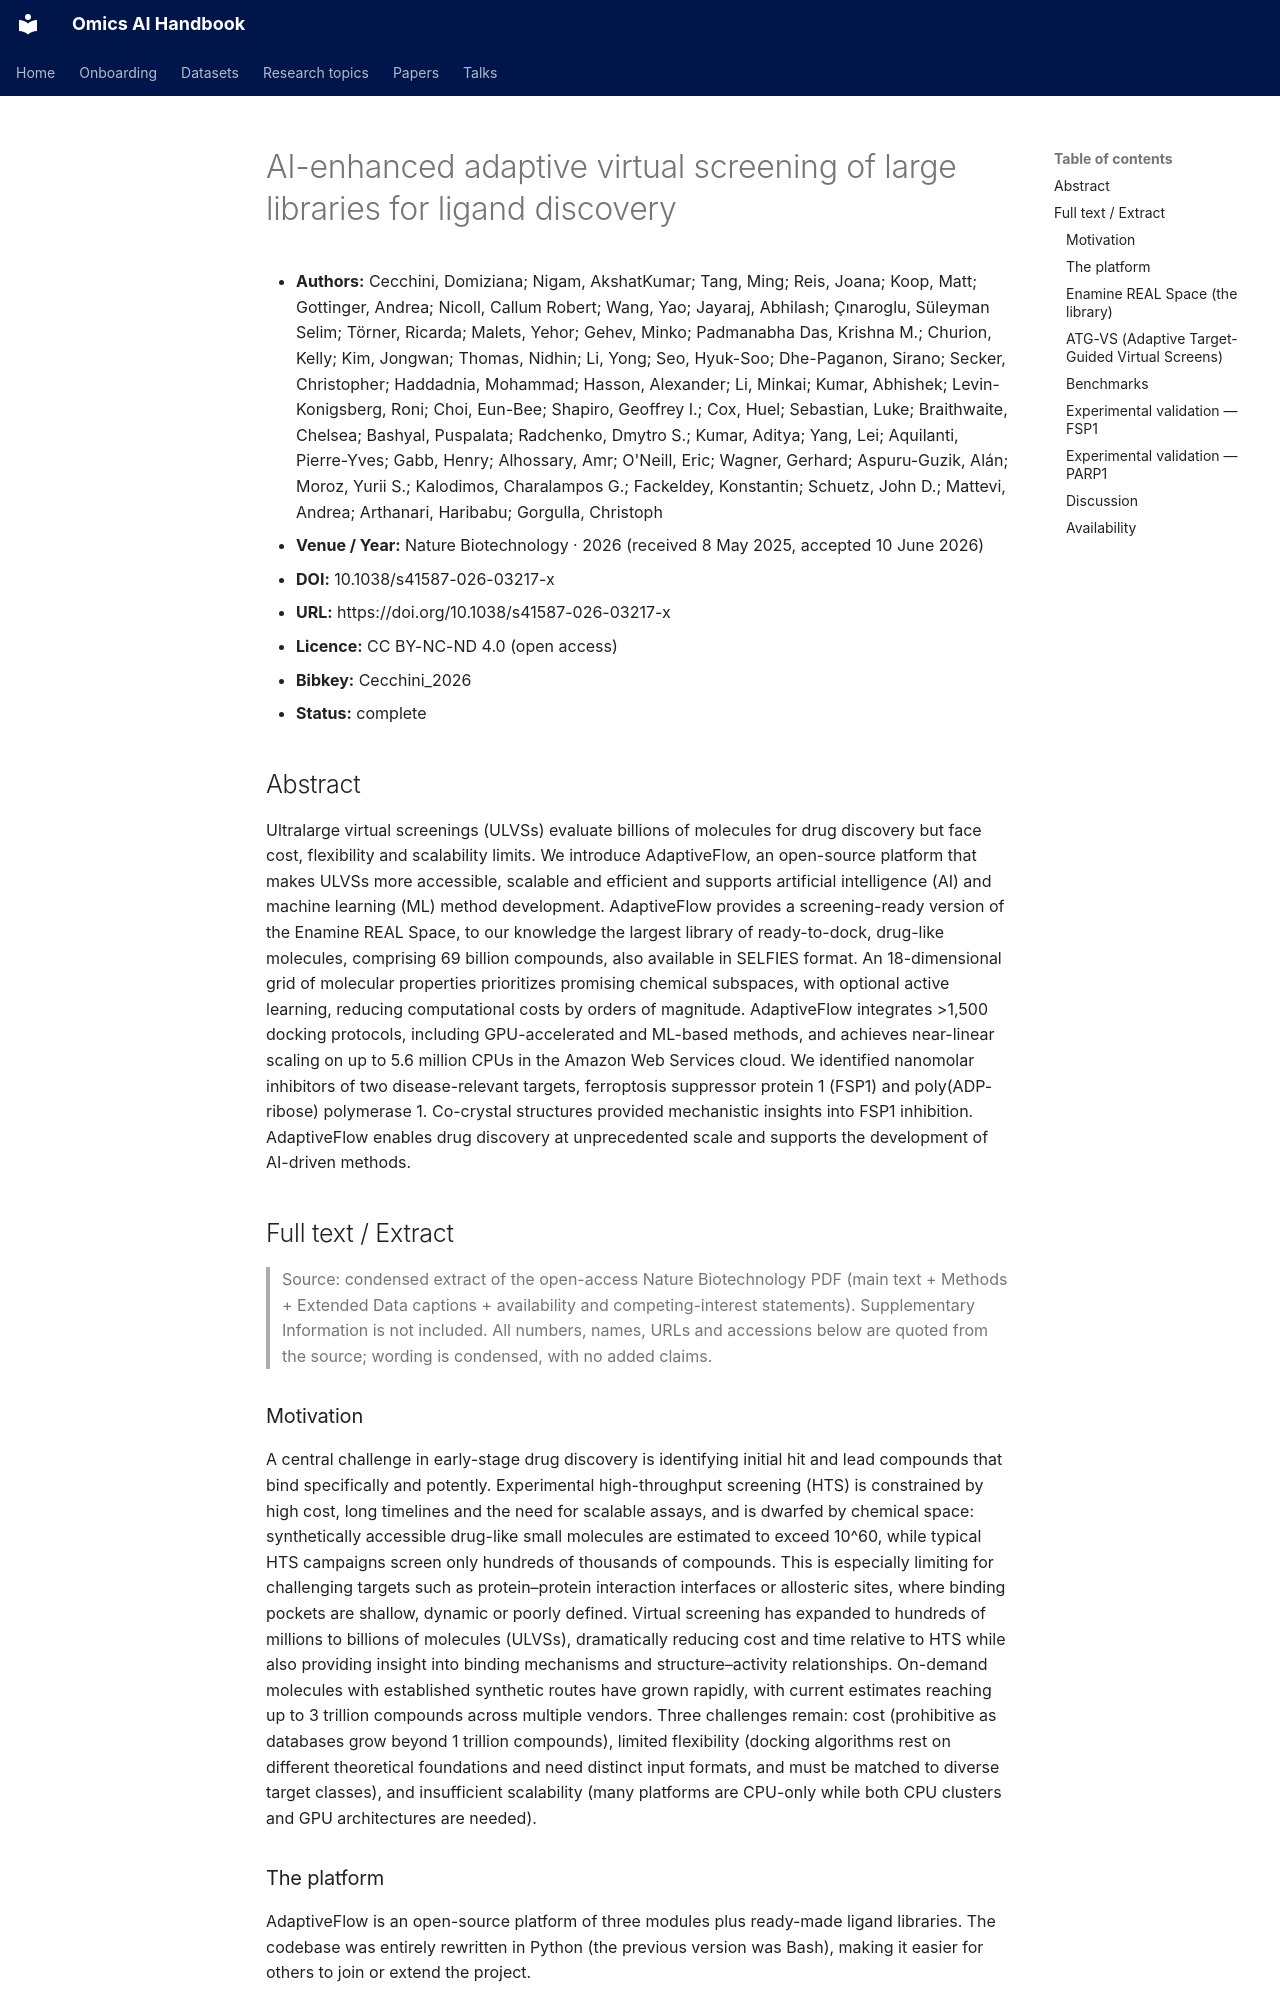

repository: jasonjin34/Medical_reading_material · page: papers/adaptiveflow-natbiotech-2026/ai-ready/index.html · generator: mkdocs

<!--
AI-ready extract: clean, self-contained text meant to be pasted into an LLM context.
No images, no nav chrome. Full text for open sources; abstract + structured metadata for paywalled.
-->
# AI-enhanced adaptive virtual screening of large libraries for ligand discovery

- **Authors:** Cecchini, Domiziana; Nigam, AkshatKumar; Tang, Ming; Reis, Joana; Koop, Matt; Gottinger, Andrea; Nicoll, Callum Robert; Wang, Yao; Jayaraj, Abhilash; Çınaroglu, Süleyman Selim; Törner, Ricarda; Malets, Yehor; Gehev, Minko; Padmanabha Das, Krishna M.; Churion, Kelly; Kim, Jongwan; Thomas, Nidhin; Li, Yong; Seo, Hyuk-Soo; Dhe-Paganon, Sirano; Secker, Christopher; Haddadnia, Mohammad; Hasson, Alexander; Li, Minkai; Kumar, Abhishek; Levin-Konigsberg, Roni; Choi, Eun-Bee; Shapiro, Geoffrey I.; Cox, Huel; Sebastian, Luke; Braithwaite, Chelsea; Bashyal, Puspalata; Radchenko, Dmytro S.; Kumar, Aditya; Yang, Lei; Aquilanti, Pierre-Yves; Gabb, Henry; Alhossary, Amr; O'Neill, Eric; Wagner, Gerhard; Aspuru-Guzik, Alán; Moroz, Yurii S.; Kalodimos, Charalampos G.; Fackeldey, Konstantin; Schuetz, John D.; Mattevi, Andrea; Arthanari, Haribabu; Gorgulla, Christoph
- **Venue / Year:** Nature Biotechnology · 2026 (received 8 May 2025, accepted 10 June 2026)
- **DOI:** 10.1038/s41587-026-03217-x
- **URL:** https://doi.org/10.1038/s41587-026-03217-x
- **Licence:** CC BY-NC-ND 4.0 (open access)
- **Bibkey:** Cecchini_2026
- **Status:** complete

## Abstract
Ultralarge virtual screenings (ULVSs) evaluate billions of molecules for drug discovery but face cost, flexibility and scalability limits. We introduce AdaptiveFlow, an open-source platform that makes ULVSs more accessible, scalable and efficient and supports artificial intelligence (AI) and machine learning (ML) method development. AdaptiveFlow provides a screening-ready version of the Enamine REAL Space, to our knowledge the largest library of ready-to-dock, drug-like molecules, comprising 69 billion compounds, also available in SELFIES format. An 18-dimensional grid of molecular properties prioritizes promising chemical subspaces, with optional active learning, reducing computational costs by orders of magnitude. AdaptiveFlow integrates >1,500 docking protocols, including GPU-accelerated and ML-based methods, and achieves near-linear scaling on up to 5.6 million CPUs in the Amazon Web Services cloud. We identified nanomolar inhibitors of two disease-relevant targets, ferroptosis suppressor protein 1 (FSP1) and poly(ADP-ribose) polymerase 1. Co-crystal structures provided mechanistic insights into FSP1 inhibition. AdaptiveFlow enables drug discovery at unprecedented scale and supports the development of AI-driven methods.

## Full text / Extract
<!-- Full cleaned text for open-access; for paywalled leave the note below. -->
> Source: condensed extract of the open-access Nature Biotechnology PDF (main text + Methods + Extended Data captions + availability and competing-interest statements). Supplementary Information is not included. All numbers, names, URLs and accessions below are quoted from the source; wording is condensed, with no added claims.

### Motivation
A central challenge in early-stage drug discovery is identifying initial hit and lead compounds that bind specifically and potently. Experimental high-throughput screening (HTS) is constrained by high cost, long timelines and the need for scalable assays, and is dwarfed by chemical space: synthetically accessible drug-like small molecules are estimated to exceed 10^60, while typical HTS campaigns screen only hundreds of thousands of compounds. This is especially limiting for challenging targets such as protein–protein interaction interfaces or allosteric sites, where binding pockets are shallow, dynamic or poorly defined. Virtual screening has expanded to hundreds of millions to billions of molecules (ULVSs), dramatically reducing cost and time relative to HTS while also providing insight into binding mechanisms and structure–activity relationships. On-demand molecules with established synthetic routes have grown rapidly, with current estimates reaching up to 3 trillion compounds across multiple vendors. Three challenges remain: cost (prohibitive as databases grow beyond 1 trillion compounds), limited flexibility (docking algorithms rest on different theoretical foundations and need distinct input formats, and must be matched to diverse target classes), and insufficient scalability (many platforms are CPU-only while both CPU clusters and GPU architectures are needed).
